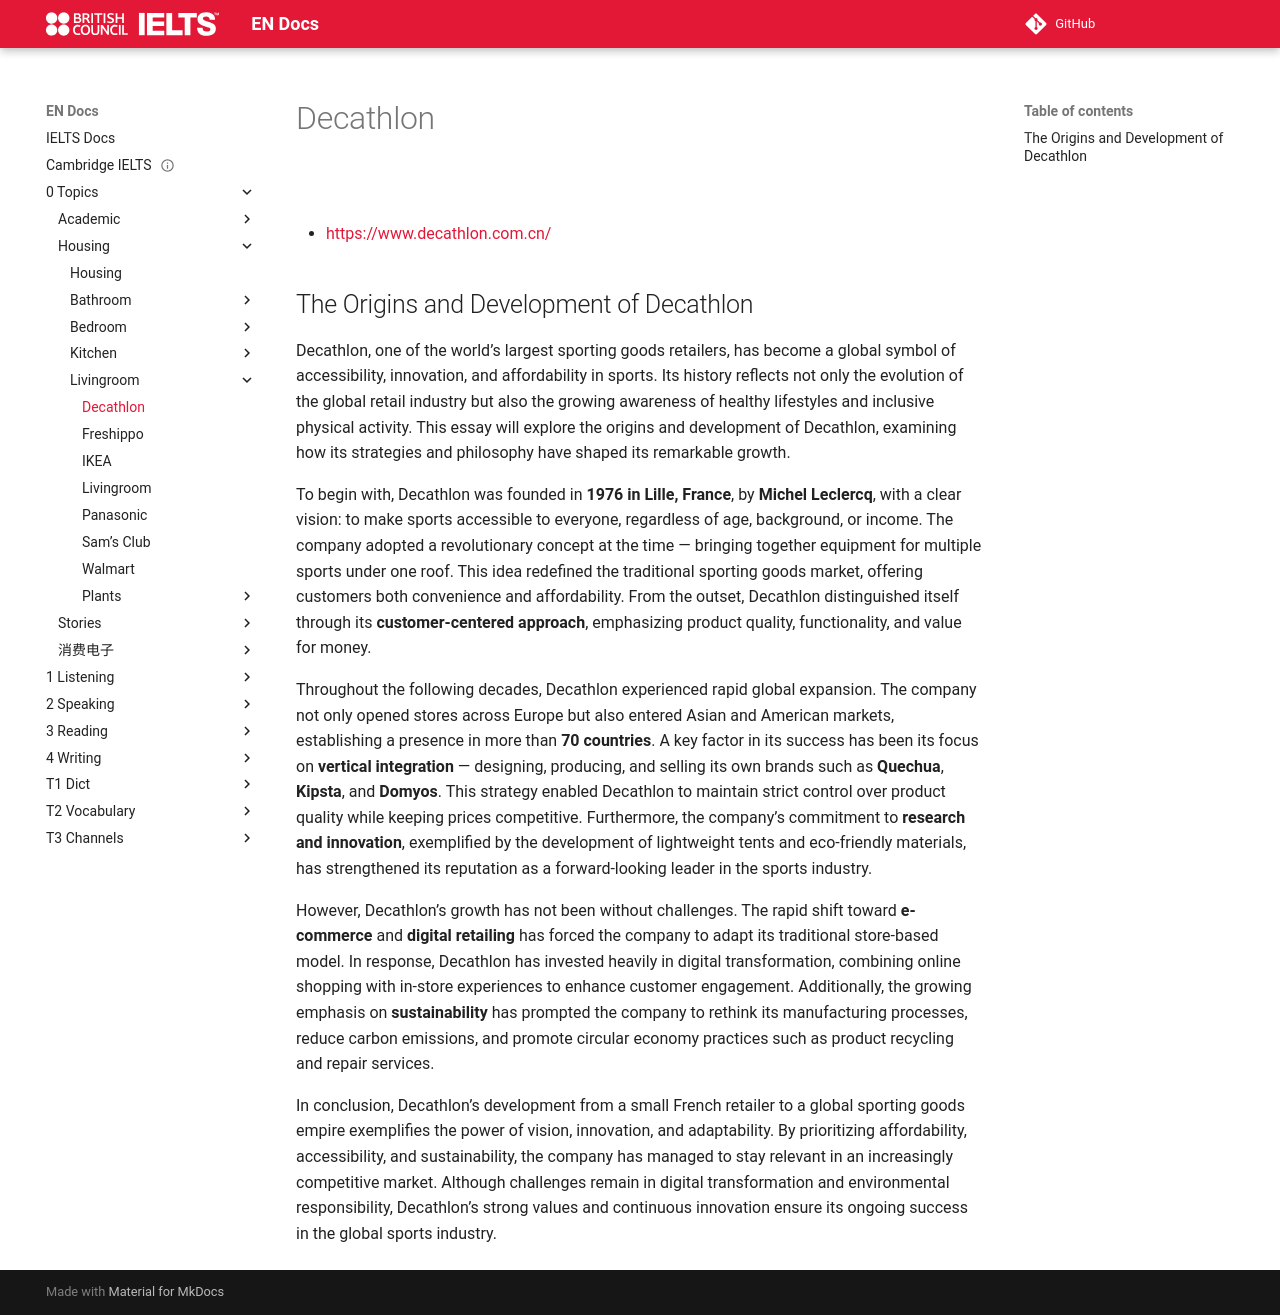

repository: abotw/Docs-IELTS · page: 0-Topics/Housing/Livingroom/decathlon/index.html · generator: mkdocs

---
title: Decathlon
layout: page
parent: Brands
date: 2025-10-30
done: true
url: https://www.decathlon.com.cn/
---

# Decathlon

![](decathlon.png)

- [https://www.decathlon.com.cn/](https://www.decathlon.com.cn/)

## The Origins and Development of Decathlon

Decathlon, one of the world’s largest sporting goods retailers, has become a global symbol of accessibility, innovation, and affordability in sports. Its history reflects not only the evolution of the global retail industry but also the growing awareness of healthy lifestyles and inclusive physical activity. This essay will explore the origins and development of Decathlon, examining how its strategies and philosophy have shaped its remarkable growth.

To begin with, Decathlon was founded in **1976 in Lille, France**, by **Michel Leclercq**, with a clear vision: to make sports accessible to everyone, regardless of age, background, or income. The company adopted a revolutionary concept at the time — bringing together equipment for multiple sports under one roof. This idea redefined the traditional sporting goods market, offering customers both convenience and affordability. From the outset, Decathlon distinguished itself through its **customer-centered approach**, emphasizing product quality, functionality, and value for money.

Throughout the following decades, Decathlon experienced rapid global expansion. The company not only opened stores across Europe but also entered Asian and American markets, establishing a presence in more than **70 countries**. A key factor in its success has been its focus on **vertical integration** — designing, producing, and selling its own brands such as **Quechua**, **Kipsta**, and **Domyos**. This strategy enabled Decathlon to maintain strict control over product quality while keeping prices competitive. Furthermore, the company’s commitment to **research and innovation**, exemplified by the development of lightweight tents and eco-friendly materials, has strengthened its reputation as a forward-looking leader in the sports industry.

However, Decathlon’s growth has not been without challenges. The rapid shift toward **e-commerce** and **digital retailing** has forced the company to adapt its traditional store-based model. In response, Decathlon has invested heavily in digital transformation, combining online shopping with in-store experiences to enhance customer engagement. Additionally, the growing emphasis on **sustainability** has prompted the company to rethink its manufacturing processes, reduce carbon emissions, and promote circular economy practices such as product recycling and repair services.

In conclusion, Decathlon’s development from a small French retailer to a global sporting goods empire exemplifies the power of vision, innovation, and adaptability. By prioritizing affordability, accessibility, and sustainability, the company has managed to stay relevant in an increasingly competitive market. Although challenges remain in digital transformation and environmental responsibility, Decathlon’s strong values and continuous innovation ensure its ongoing success in the global sports industry.
